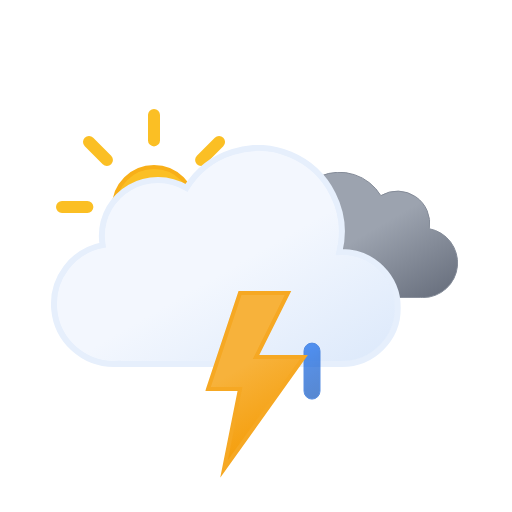
t = 0.00 s
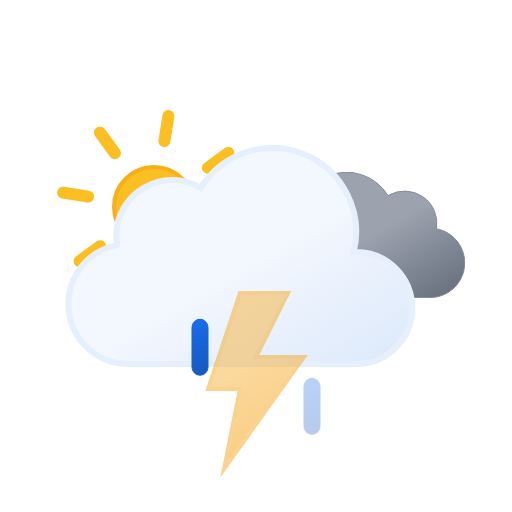
t = 1.20 s
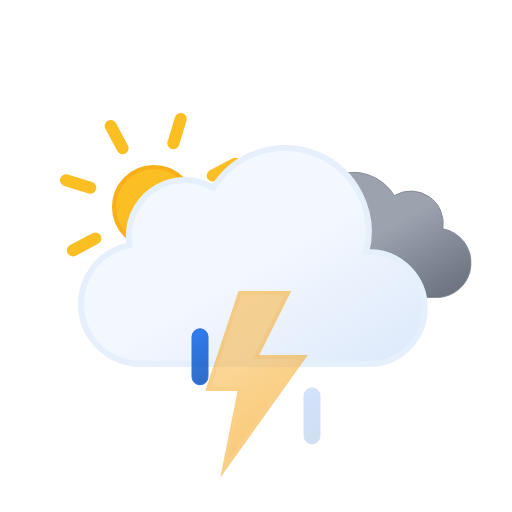
t = 2.25 s
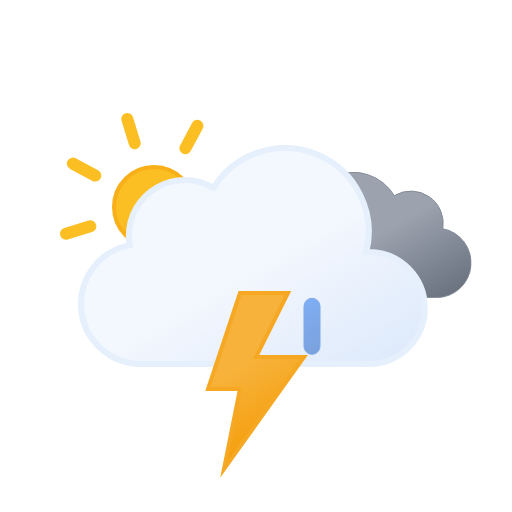
t = 3.75 s
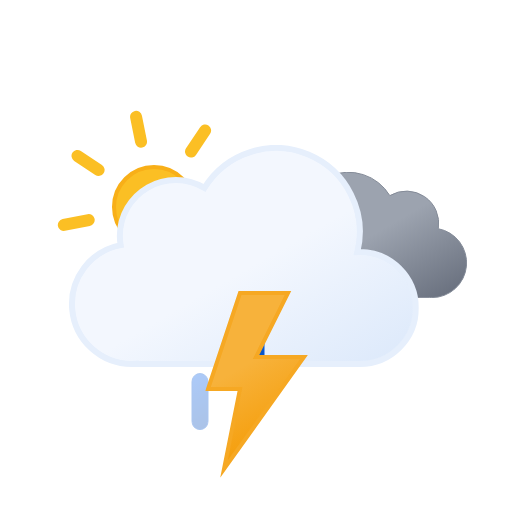
t = 4.50 s
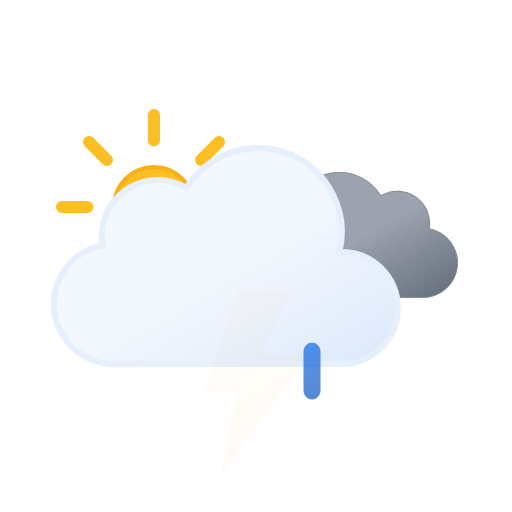
t = 6.00 s

The animated SVG that drew these frames (rendered in a browser with its animation timeline set to each time). Animation: 10 SMIL elements (animate=4,animateTransform=6); one cycle of 6.00 s, repeats indefinitely.

<svg xmlns="http://www.w3.org/2000/svg" xmlns:xlink="http://www.w3.org/1999/xlink" viewBox="0 0 512 512">
    <defs>
        <linearGradient id="a" x1="99.45" y1="30.68" x2="232.64" y2="261.37" gradientUnits="userSpaceOnUse">
            <stop offset="0" stop-color="#f3f7fe"/>
            <stop offset="0.45" stop-color="#f3f7fe"/>
            <stop offset="1" stop-color="#deeafb"/>
        </linearGradient>
        <linearGradient id="b" x1="52.74" y1="9.62" x2="133.36" y2="149.27" gradientUnits="userSpaceOnUse">
            <stop offset="0" stop-color="#9ca3af"/>
            <stop offset="0.45" stop-color="#9ca3af"/>
            <stop offset="1" stop-color="#6b7280"/>
        </linearGradient>
        <linearGradient id="c" x1="8.67" y1="17.07" x2="80.88" y2="142.14" gradientUnits="userSpaceOnUse">
            <stop offset="0" stop-color="#f7b23b"/>
            <stop offset="0.45" stop-color="#f7b23b"/>
            <stop offset="1" stop-color="#f59e0b"/>
        </linearGradient>
        <linearGradient id="d" x1="1381.32" y1="-1144.67" x2="1399.47" y2="-1097.39" gradientTransform="translate(-1189.41 1353.24) rotate(-9)" gradientUnits="userSpaceOnUse">
            <stop offset="0" stop-color="#0b65ed"/>
            <stop offset="0.45" stop-color="#0a5ad4"/>
            <stop offset="1" stop-color="#0950bc"/>
        </linearGradient>
        <linearGradient id="e" x1="1436.71" y1="-1137" x2="1454.86" y2="-1089.72" gradientTransform="translate(-1189.32 1354.33) rotate(-9)" xlink:href="#d"/>
        <linearGradient id="f" x1="1492.12" y1="-1129.34" x2="1510.27" y2="-1082.06" gradientTransform="translate(-1189.24 1355.43) rotate(-9)" xlink:href="#d"/>
        <linearGradient id="g" x1="78" y1="63.35" x2="118" y2="132.65" gradientUnits="userSpaceOnUse">
            <stop offset="0" stop-color="#fbbf24"/>
            <stop offset="0.45" stop-color="#fbbf24"/>
            <stop offset="1" stop-color="#f59e0b"/>
        </linearGradient>
        <symbol id="i" viewBox="0 0 196 196">
            <!-- sun-core -->
            <circle cx="98" cy="98" r="40" stroke="#f8af18" stroke-miterlimit="10" stroke-width="4" fill="url(#g)"/>

            <!-- sun-rays -->
            <path d="M98,31.38V6m0,184V164.62M145.11,50.89,163.05,33M33,163.05l17.94-17.94m0-94.22L33,33m130.1,130.1-17.94-17.94M6,98H31.38M190,98H164.62" fill="none" stroke="#fbbf24" stroke-linecap="round" stroke-miterlimit="10" stroke-width="12">
                <animateTransform
                    attributeName="transform"
                    additive="sum"
                    type="rotate"
                    values="0 98 98; 45 98 98"
                    dur="6s"
                    repeatCount="indefinite"/>
            </path>
        </symbol>
        <symbol id="k" viewBox="0 0 200.26 126.12">
            <path d="M.5,93.18a32.44,32.44,0,0,0,32.44,32.44H162.69v-.12c.77,0,1.53.12,2.31.12a34.75,34.75,0,0,0,6.49-68.89A32.38,32.38,0,0,0,123,23.62,48.58,48.58,0,0,0,34.4,60.81c-.49,0-1-.07-1.46-.07A32.44,32.44,0,0,0,.5,93.18Z" stroke="#848b98" stroke-miterlimit="10" fill="url(#b)"/>
        </symbol>
        <symbol id="l" viewBox="0 0 350 222">
            <path d="M291,107c-.85,0-1.68.09-2.53.13A83.9,83.9,0,0,0,135.6,42.92,55.91,55.91,0,0,0,51,91a56.56,56.56,0,0,0,.8,9.08A60,60,0,0,0,63,219c1.35,0,2.67-.11,4-.2v.2H291a56,56,0,0,0,0-112Z" stroke="#e6effc" stroke-miterlimit="10" stroke-width="6" fill="url(#a)"/>
        </symbol>
        <symbol id="j" viewBox="0 0 398 222" overflow="visible">
            <!-- dark-cloud -->
            <use width="200.26" height="126.12" transform="translate(198 27)" xlink:href="#k">
                <animateTransform
                    attributeName="transform"
                    additive="sum"
                    type="translate"
                    values="-9 0; 9 0; -9 0"
                    dur="6s"
                    repeatCount="indefinite"/>
            </use>

            <!-- cloud -->
            <use width="350" height="222" xlink:href="#l">
                <animateTransform
                    attributeName="transform"
                    additive="sum"
                    type="translate"
                    values="-18 0; 18 0; -18 0"
                    dur="6s"
                    repeatCount="indefinite"/>
            </use>
        </symbol>
        <symbol id="h" viewBox="0 0 410.84 258" overflow="visible">
            <use width="196" height="196" xlink:href="#i"/>
            <use width="398" height="222" transform="translate(12.84 36)" xlink:href="#j"/>
        </symbol>
        <symbol id="m" viewBox="0 0 129 57" overflow="visible">
            <!-- raindrop-1 -->
            <path d="M8.5,56.5a8,8,0,0,1-8-8V8.5a8,8,0,0,1,16,0v40A8,8,0,0,1,8.5,56.5Z" stroke="#0a5ad4" stroke-miterlimit="10" fill="url(#d)" opacity="0">
                <animateTransform
                    id="x1"
                    attributeName="transform"
                    additive="sum"
                    type="translate"
                    values="0 -60; 0 60"
                    begin="0s; x1.end+.33s"
                    dur=".67s"/>

                <animate
                    id="y1"
                    attributeName="opacity"
                    values="0; 1; 0"
                    begin="0s; y1.end+.33s"
                    dur=".67s"
                    keyTimes="0; .25; 1"/>
            </path>

            <!-- raindrop-2 -->
            <path d="M64.5,56.5a8,8,0,0,1-8-8V8.5a8,8,0,0,1,16,0v40A8,8,0,0,1,64.5,56.5Z" stroke="#0a5ad4" stroke-miterlimit="10" fill="url(#e)" opacity="0">
                <animateTransform
                    id="x2"
                    attributeName="transform"
                    additive="sum"
                    type="translate"
                    values="0 -60; 0 60"
                    begin=".33s; x2.end+.33s"
                    dur=".67s"/>

                <animate
                    id="y2"
                    attributeName="opacity"
                    values="0; 1; 0"
                    begin=".33s; y2.end+.33s"
                    dur=".67s"
                    keyTimes="0; .25; 1"/>
            </path>

            <!-- raindrop-3 -->
            <path d="M120.5,56.5a8,8,0,0,1-8-8V8.5a8,8,0,0,1,16,0v40A8,8,0,0,1,120.5,56.5Z" stroke="#0a5ad4" stroke-miterlimit="10" fill="url(#f)" opacity="0">
                <animateTransform
                    id="x3"
                    attributeName="transform"
                    additive="sum"
                    type="translate"
                    values="0 -60; 0 60"
                    begin="-.33s; x3.end+.33s"
                    dur=".67s"/>

                <animate
                    id="y3"
                    attributeName="opacity"
                    values="0; 1; 0"
                    begin="-.33s; y3.end+.33s"
                    dur=".67s"
                    keyTimes="0; .25; 1"/>
            </path>
        </symbol>
        <symbol id="n" viewBox="0 0 102.66 186.75">
            <!-- lightning-bolt -->
            <polygon points="34.77 2 2.77 98 34.77 98 18.77 178 98.78 66 50.77 66 82.78 2 34.77 2" stroke="#f6a823" stroke-miterlimit="10" stroke-width="4" fill="url(#c)">
                <animate
                    id="x1"
                    attributeName="opacity"
                    values="1; 1; 0; 1; 0; 1; 0; 1"
                    begin="0s; x1.end+.67s"
                    dur="1.33s"
                    keyTimes="0; .38; .5; .63; .75; .86; .94; 1"/>
            </polygon>
        </symbol>
    </defs>
    <use width="410.84" height="258" transform="translate(56 109)" xlink:href="#h"/>
    <use width="129" height="57" transform="translate(191.5 343.5)" xlink:href="#m"/>
    <use width="102.66" height="186.74" transform="translate(205.23 291)" xlink:href="#n"/>
</svg>
